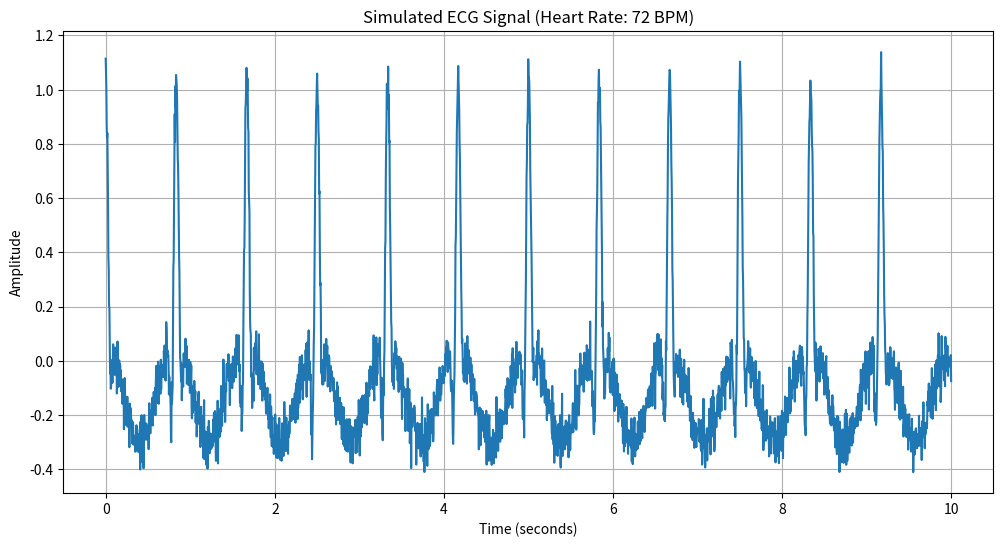

Recreate this plot in Python.
import numpy as np
import matplotlib.pyplot as plt
import pandas as pd
import scipy.signal as signal

class ECGSimulator:
    def __init__(self, 
                 duration=10,  # seconds
                 sampling_rate=250,  # Hz
                 heart_rate=72,  # beats per minute
                 noise_level=0.05):
        """
        Initialize ECG Simulator with configurable parameters
        
        Parameters:
        - duration: Total simulation duration in seconds
        - sampling_rate: Number of samples per second
        - heart_rate: Simulated heart rate in beats per minute
        - noise_level: Amount of random noise to add to the signal
        """
        self.duration = duration
        self.sampling_rate = sampling_rate
        self.heart_rate = heart_rate
        self.noise_level = noise_level
        
        # Generate time array
        self.time = np.linspace(0, duration, int(duration * sampling_rate), endpoint=False)
        
        # Generate the ECG signal
        self.ecg_signal = self._generate_ecg_signal()
    
    def _generate_ecg_signal(self):
        """
        Generate a realistic ECG signal with multiple components
        """
        # Basic signal parameters
        beats = self.duration * (self.heart_rate / 60)
        
        # Initialize signal
        signal_base = np.zeros_like(self.time)
        
        # P Wave
        for i in range(int(beats)):
            p_center = i * 60 / self.heart_rate
            p_wave = self._gaussian_wave(
                self.time, 
                center=p_center, 
                amplitude=0.1, 
                width=0.1
            )
            signal_base += p_wave
        
        # QRS Complex (Primary Heart Signal)
        for i in range(int(beats)):
            qrs_center = i * 60 / self.heart_rate
            qrs_wave = self._qrs_complex(
                self.time, 
                center=qrs_center
            )
            signal_base += qrs_wave
        
        # T Wave
        for i in range(int(beats)):
            t_center = i * 60 / self.heart_rate + 0.4
            t_wave = self._gaussian_wave(
                self.time, 
                center=t_center, 
                amplitude=-0.3, 
                width=0.15
            )
            signal_base += t_wave
        
        # Add noise
        noise = np.random.normal(0, self.noise_level, self.time.shape)
        signal_with_noise = signal_base + noise
        
        return signal_with_noise
    
    def _gaussian_wave(self, x, center, amplitude=1.0, width=0.1):
        """
        Generate a Gaussian-shaped wave
        """
        return amplitude * np.exp(-((x - center)**2) / (2 * width**2))
    
    def _qrs_complex(self, x, center, amplitude=1.0):
        """
        Generate a more complex QRS wave using multiple Gaussian curves
        """
        # Q wave
        q_wave = self._gaussian_wave(x, center-0.05, amplitude=-0.5, width=0.02)
        
        # R wave (main peak)
        r_wave = self._gaussian_wave(x, center, amplitude=amplitude, width=0.03)
        
        # S wave
        s_wave = self._gaussian_wave(x, center+0.05, amplitude=-0.3, width=0.02)
        
        return q_wave + r_wave + s_wave
    
    def plot_signal(self, save_path=None):
        """
        Plot the generated ECG signal
        
        Parameters:
        - save_path: Optional file path to save the plot
        """
        plt.figure(figsize=(12, 6))
        plt.plot(self.time, self.ecg_signal)
        plt.title(f'Simulated ECG Signal (Heart Rate: {self.heart_rate} BPM)')
        plt.xlabel('Time (seconds)')
        plt.ylabel('Amplitude')
        plt.grid(True)
        
        if save_path:
            plt.savefig(save_path)
        plt.show()
    
    def export_to_csv(self, filename='ecg_data.csv'):
        """
        Export ECG signal to CSV file
        
        Parameters:
        - filename: Output CSV file name
        """
        df = pd.DataFrame({
            'time': self.time,
            'ecg_signal': self.ecg_signal
        })
        df.to_csv(filename, index=False)
        print(f"ECG data exported to {filename}")
    
    def calculate_heart_rate(self):
        """
        Calculate heart rate from the generated signal using peak detection
        """
        # Find peaks
        peaks, _ = signal.find_peaks(self.ecg_signal, height=0)
        
        # Calculate intervals between peaks
        peak_intervals = np.diff(self.time[peaks])
        
        # Convert to beats per minute
        estimated_heart_rate = 60 / np.mean(peak_intervals)
        
        return estimated_heart_rate

# Example usage
def main():
    # Create ECG simulator with default parameters
    ecg_sim = ECGSimulator(
        duration=10,  # 10 seconds of data
        sampling_rate=250,  # 250 Hz sampling rate
        heart_rate=72,  # 72 beats per minute
        noise_level=0.05  # 5% noise
    )
    
    # Plot the signal
    ecg_sim.plot_signal(save_path='ecg_signal_plot.png')
    
    # Export to CSV
    ecg_sim.export_to_csv('ecg_simulation_data.csv')
    
    # Verify heart rate calculation
    print(f"Estimated Heart Rate: {ecg_sim.calculate_heart_rate():.2f} BPM")

if __name__ == '__main__':
    main()

"""
Key Features:
1. Configurable ECG signal generation
2. Realistic simulation of P, QRS, and T waves
3. Noise addition
4. Plotting functionality
5. CSV export
6. Heart rate estimation

Usage Instructions:
- Adjust parameters in ECGSimulator initialization
- Run the script to generate and visualize ECG data
- Uses matplotlib for visualization
- Exports data to CSV for further analysis
"""